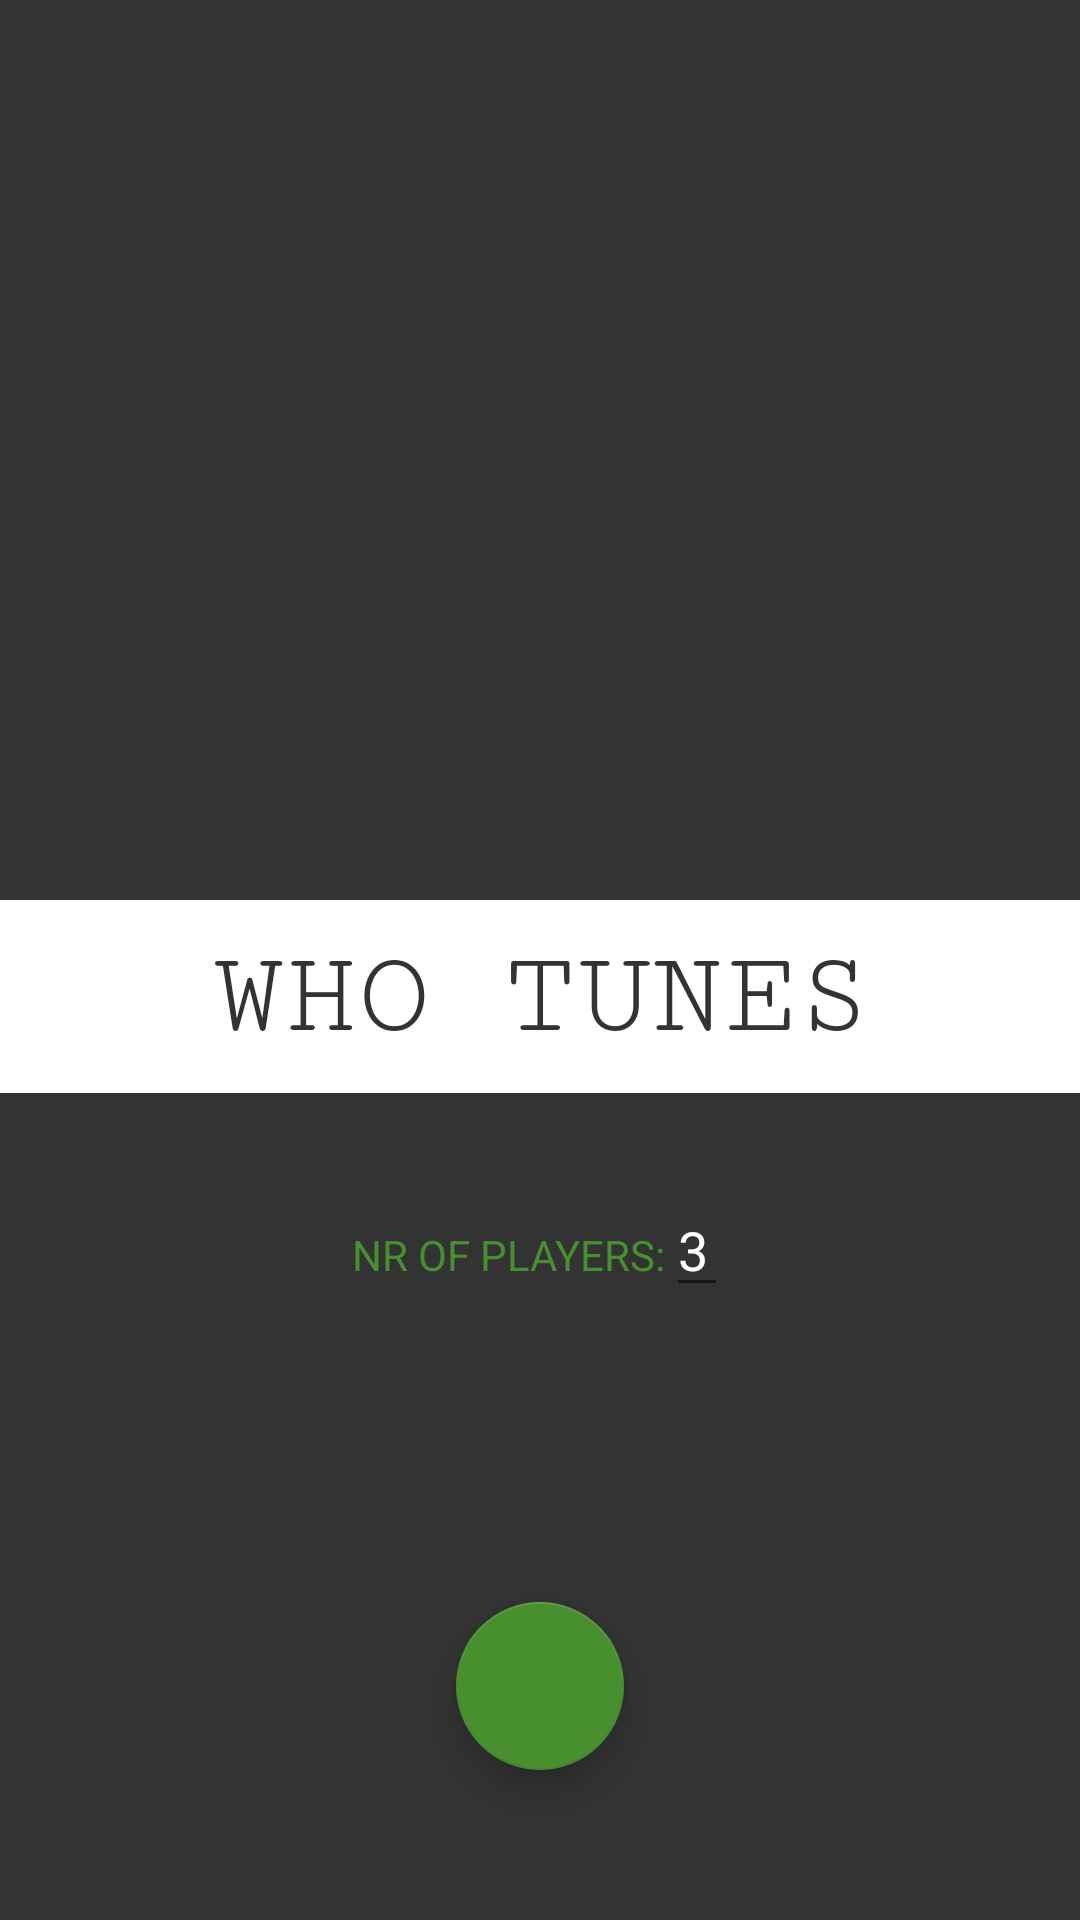

Layout XML and referenced resources for this Android screen:
<!-- AndroidManifest.xml: application theme AppTheme -->
<!-- res/layout/activity_select_ny_of_players_actvivity.xml -->
<?xml version="1.0" encoding="utf-8"?>
<RelativeLayout
    xmlns:app="http://schemas.android.com/apk/res-auto"
    android:id="@+id/activity_select_ny_of_players_actvivity"
    xmlns:android="http://schemas.android.com/apk/res/android"
    xmlns:tools="http://schemas.android.com/tools"
    android:layout_width="match_parent"
    android:layout_height="match_parent"
    android:orientation="vertical"
    android:background="#333333"
    tools:context=".OLDCODE.view.SelectNyOfPlayersActivity">

    <ImageView
        android:layout_width="match_parent"
        android:src="@drawable/ow3"
        android:id="@+id/infoImage"
        android:layout_gravity="center_horizontal"
        android:scaleType="centerCrop"
        android:layout_height="300dp"/>

    <TextView
        android:layout_width="match_parent"
        android:layout_height="wrap_content"
        android:layout_gravity="center"
        android:textAlignment="center"
        android:textColor="#333333"
        android:textSize="40sp"
        android:id="@+id/whotunetext"
        android:layout_below="@+id/infoImage"
        android:textAllCaps="true"
        android:text="@string/who_tunes"
        android:padding="10dp"
        android:background="@android:color/white"
        android:fontFamily="serif-monospace"/>

    <LinearLayout
        android:layout_width="match_parent"
        android:layout_height="wrap_content"
        android:layout_marginTop="30dp"
        android:gravity="center_horizontal"
        android:layout_below="@+id/whotunetext"
        android:orientation="horizontal" >

       <TextView
           android:layout_width="wrap_content"
           android:layout_height="wrap_content"
           android:textColor="@color/colorAccent"
           android:textAllCaps="true"
           android:text="@string/nr_of_players"/>

        <EditText
            android:id="@+id/nrOfPlayersEditPext"
            android:layout_width="wrap_content"
            android:layout_height="wrap_content"
            android:inputType="number"
            android:text="3"
            android:textColorHint="@android:color/white"
            android:textColor="@android:color/white"/>

    </LinearLayout>


    <android.support.design.widget.FloatingActionButton
        android:layout_width="wrap_content"
        android:id="@+id/playButton"
        android:layout_height="wrap_content"
        android:background="@color/colorAccent"
        android:layout_gravity="center"
        android:layout_marginBottom="50dp"
        android:src="@drawable/ic_music_note_white_24dp"
        android:layout_alignParentBottom="true"
        android:layout_centerHorizontal="true"/>

    <ImageView
        android:layout_width="wrap_content"
        android:layout_height="wrap_content"
        app:srcCompat="@drawable/ic_info_outline_white_24dp"
        android:layout_alignParentTop="true"
        android:layout_alignParentRight="true"
        android:layout_alignParentEnd="true"
        android:id="@+id/imageView"
        android:padding="16dp"/>

</RelativeLayout>
<!-- resources referenced by this layout -->
<resources>
  <color name="colorAccent">#488f30</color>
  <string name="nr_of_players">Nr of players:</string>
  <string name="who_tunes">Who Tunes</string>
  <style name="AppTheme" parent="Theme.AppCompat.Light.NoActionBar">
          
          <item name="colorPrimary">@color/colorPrimary</item>
          <item name="colorPrimaryDark">@color/colorPrimaryDark</item>
          <item name="colorAccent">@color/colorAccent</item>
      </style>
  <color name="colorPrimary">#333333</color>
  <color name="colorPrimaryDark">#111111</color>
</resources>
